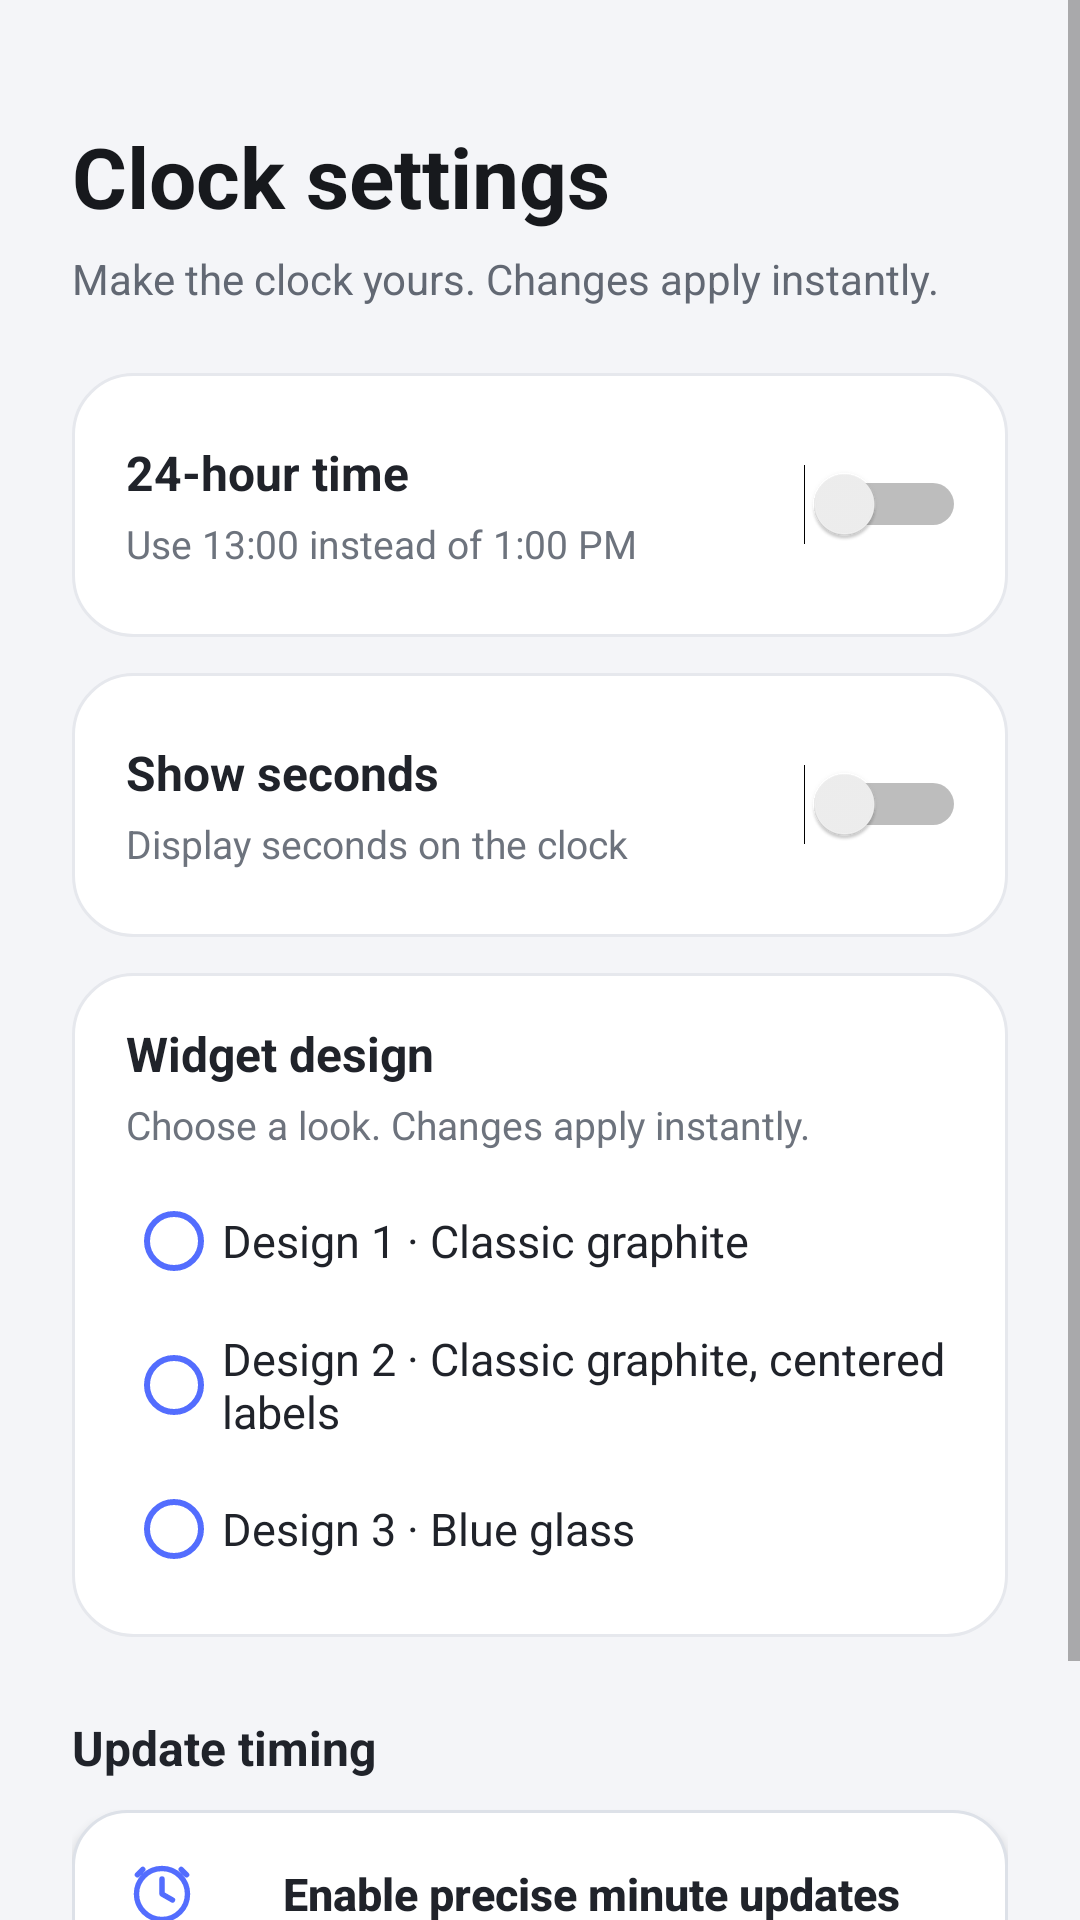

Produce the Android XML layout that renders to this screen, including the resource entries it uses.
<!-- AndroidManifest.xml: application theme AppTheme -->
<!-- res/layout/activity_settings.xml -->
<ScrollView xmlns:android="http://schemas.android.com/apk/res/android"
    android:layout_width="match_parent"
    android:layout_height="match_parent"
    android:background="#F4F5F8"
    android:fillViewport="true">

    <LinearLayout
        android:layout_width="match_parent"
        android:layout_height="wrap_content"
        android:orientation="vertical"
        android:paddingStart="24dp"
        android:paddingTop="40dp"
        android:paddingEnd="24dp"
        android:paddingBottom="24dp">

        <TextView
            android:layout_width="match_parent"
            android:layout_height="wrap_content"
            android:text="@string/settings_title"
            android:textColor="#17191D"
            android:textSize="28sp"
            android:textStyle="bold" />

        <TextView
            android:layout_width="match_parent"
            android:layout_height="wrap_content"
            android:layout_marginTop="6dp"
            android:layout_marginBottom="22dp"
            android:text="@string/settings_subtitle"
            android:textColor="#626873"
            android:textSize="14sp" />

        <LinearLayout
            android:layout_width="match_parent"
            android:layout_height="wrap_content"
            android:background="@drawable/settings_card"
            android:gravity="center_vertical"
            android:minHeight="88dp"
            android:orientation="horizontal"
            android:paddingStart="18dp"
            android:paddingTop="14dp"
            android:paddingEnd="14dp"
            android:paddingBottom="14dp">

            <LinearLayout
                android:layout_width="0dp"
                android:layout_height="wrap_content"
                android:layout_weight="1"
                android:orientation="vertical"
                android:paddingEnd="12dp">

                <TextView
                    android:layout_width="match_parent"
                    android:layout_height="wrap_content"
                    android:text="@string/time_format_title"
                    android:textColor="#20232A"
                    android:textSize="16sp"
                    android:textStyle="bold" />

                <TextView
                    android:layout_width="match_parent"
                    android:layout_height="wrap_content"
                    android:layout_marginTop="4dp"
                    android:text="@string/time_format_summary"
                    android:textColor="#6D737D"
                    android:textSize="13sp" />
            </LinearLayout>

            <Switch
                android:id="@+id/format_24_switch"
                android:layout_width="wrap_content"
                android:layout_height="wrap_content"
                android:contentDescription="@string/format_24"
                android:showText="false"
                android:textOff=""
                android:textOn="" />
        </LinearLayout>

        <LinearLayout
            android:layout_width="match_parent"
            android:layout_height="wrap_content"
            android:layout_marginTop="12dp"
            android:background="@drawable/settings_card"
            android:gravity="center_vertical"
            android:minHeight="88dp"
            android:orientation="horizontal"
            android:paddingStart="18dp"
            android:paddingTop="14dp"
            android:paddingEnd="14dp"
            android:paddingBottom="14dp">

            <LinearLayout
                android:layout_width="0dp"
                android:layout_height="wrap_content"
                android:layout_weight="1"
                android:orientation="vertical"
                android:paddingEnd="12dp">

                <TextView
                    android:layout_width="match_parent"
                    android:layout_height="wrap_content"
                    android:text="@string/show_seconds"
                    android:textColor="#20232A"
                    android:textSize="16sp"
                    android:textStyle="bold" />

                <TextView
                    android:layout_width="match_parent"
                    android:layout_height="wrap_content"
                    android:layout_marginTop="4dp"
                    android:text="@string/show_seconds_summary"
                    android:textColor="#6D737D"
                    android:textSize="13sp" />
            </LinearLayout>

            <Switch
                android:id="@+id/show_seconds"
                android:layout_width="wrap_content"
                android:layout_height="wrap_content"
                android:contentDescription="@string/show_seconds"
                android:showText="false"
                android:textOff=""
                android:textOn="" />
        </LinearLayout>

        <LinearLayout
            android:layout_width="match_parent"
            android:layout_height="wrap_content"
            android:layout_marginTop="12dp"
            android:background="@drawable/settings_card"
            android:orientation="vertical"
            android:paddingStart="18dp"
            android:paddingTop="16dp"
            android:paddingEnd="18dp"
            android:paddingBottom="12dp">

            <TextView
                android:layout_width="match_parent"
                android:layout_height="wrap_content"
                android:text="@string/design_title"
                android:textColor="#20232A"
                android:textSize="16sp"
                android:textStyle="bold" />

            <TextView
                android:layout_width="match_parent"
                android:layout_height="wrap_content"
                android:layout_marginTop="4dp"
                android:text="@string/design_summary"
                android:textColor="#6D737D"
                android:textSize="13sp" />

            <RadioGroup
                android:id="@+id/design_options"
                android:layout_width="match_parent"
                android:layout_height="wrap_content"
                android:layout_marginTop="6dp"
                android:orientation="vertical">

                <RadioButton
                    android:id="@+id/design_1"
                    android:layout_width="match_parent"
                    android:layout_height="48dp"
                    android:buttonTint="#536DFE"
                    android:gravity="center_vertical"
                    android:text="@string/design_1"
                    android:textColor="#20232A"
                    android:textSize="15sp" />

                <RadioButton
                    android:id="@+id/design_2"
                    android:layout_width="match_parent"
                    android:layout_height="48dp"
                    android:buttonTint="#536DFE"
                    android:gravity="center_vertical"
                    android:text="@string/design_2"
                    android:textColor="#20232A"
                    android:textSize="15sp" />

                <RadioButton
                    android:id="@+id/design_3"
                    android:layout_width="match_parent"
                    android:layout_height="48dp"
                    android:buttonTint="#536DFE"
                    android:gravity="center_vertical"
                    android:text="@string/design_3"
                    android:textColor="#20232A"
                    android:textSize="15sp" />
            </RadioGroup>
        </LinearLayout>

        <TextView
            android:layout_width="match_parent"
            android:layout_height="wrap_content"
            android:layout_marginTop="26dp"
            android:text="@string/update_settings_title"
            android:textColor="#20232A"
            android:textSize="16sp"
            android:textStyle="bold" />

        <Button
            android:id="@+id/precise_updates"
            android:layout_width="match_parent"
            android:layout_height="56dp"
            android:layout_marginTop="10dp"
            android:background="@drawable/precise_button"
            android:drawableStart="@drawable/ic_alarm"
            android:drawablePadding="10dp"
            android:drawableTint="#536DFE"
            android:elevation="2dp"
            android:gravity="center"
            android:paddingStart="18dp"
            android:paddingEnd="18dp"
            android:text="@string/precise_updates"
            android:textAllCaps="false"
            android:textColor="#20232A"
            android:textSize="15sp"
            android:textStyle="bold" />

        <TextView
            android:layout_width="match_parent"
            android:layout_height="wrap_content"
            android:layout_marginTop="8dp"
            android:text="@string/precise_updates_explanation"
            android:textColor="#6D737D"
            android:textSize="13sp" />
    </LinearLayout>
</ScrollView>
<!-- resources referenced by this layout -->
<resources>
  <!-- drawable ic_alarm (drawable) -->
  <vector xmlns:android="http://schemas.android.com/apk/res/android"
      android:width="24dp"
      android:height="24dp"
      android:viewportWidth="24"
      android:viewportHeight="24">
      <path
          android:fillColor="@android:color/transparent"
          android:pathData="M12,3.5a8.5,8.5 0,1 0,0 17a8.5,8.5 0,0 0,0 -17 M12,7v5l3.5,2 M5.6,3.8L3.8,5.6 M18.4,3.8l1.8,1.8"
          android:strokeColor="#FFFFFFFF"
          android:strokeLineCap="round"
          android:strokeLineJoin="round"
          android:strokeWidth="1.8" />
  </vector>
  <!-- drawable precise_button (drawable) -->
  <ripple xmlns:android="http://schemas.android.com/apk/res/android"
      android:color="#22536DFE">
      <item>
          <shape android:shape="rectangle">
              <solid android:color="#FFFFFF" />
              <corners android:radius="18dp" />
              <stroke
                  android:width="1dp"
                  android:color="#DDE1E8" />
          </shape>
      </item>
  </ripple>
  <!-- drawable settings_card (drawable) -->
  <shape xmlns:android="http://schemas.android.com/apk/res/android"
      android:shape="rectangle">
      <solid android:color="#FFFFFF" />
      <corners android:radius="20dp" />
      <stroke
          android:width="1dp"
          android:color="#E6E8ED" />
  </shape>
  <string name="design_1">Design 1 · Classic graphite</string>
  <string name="design_2">Design 2 · Classic graphite, centered labels</string>
  <string name="design_3">Design 3 · Blue glass</string>
  <string name="design_summary">Choose a look. Changes apply instantly.</string>
  <string name="design_title">Widget design</string>
  <string name="format_24">24-hour</string>
  <string name="precise_updates">Enable precise minute updates</string>
  <string name="precise_updates_explanation">Allow Flip Clock under Alarms &amp; reminders. Without this access, Android may delay minute changes to save battery.</string>
  <string name="settings_subtitle">Make the clock yours. Changes apply instantly.</string>
  <string name="settings_title">Clock settings</string>
  <string name="show_seconds">Show seconds</string>
  <string name="show_seconds_summary">Display seconds on the clock</string>
  <string name="time_format_summary">Use 13:00 instead of 1:00 PM</string>
  <string name="time_format_title">24-hour time</string>
  <string name="update_settings_title">Update timing</string>
  <style name="AppTheme" parent="android:style/Theme.Material.Light.NoActionBar">
          <item name="android:colorAccent">#536DFE</item>
          <item name="android:statusBarColor">#F4F5F8</item>
          <item name="android:navigationBarColor">#F4F5F8</item>
          <item name="android:windowLightStatusBar">true</item>
          <item name="android:windowLightNavigationBar">true</item>
      </style>
</resources>
